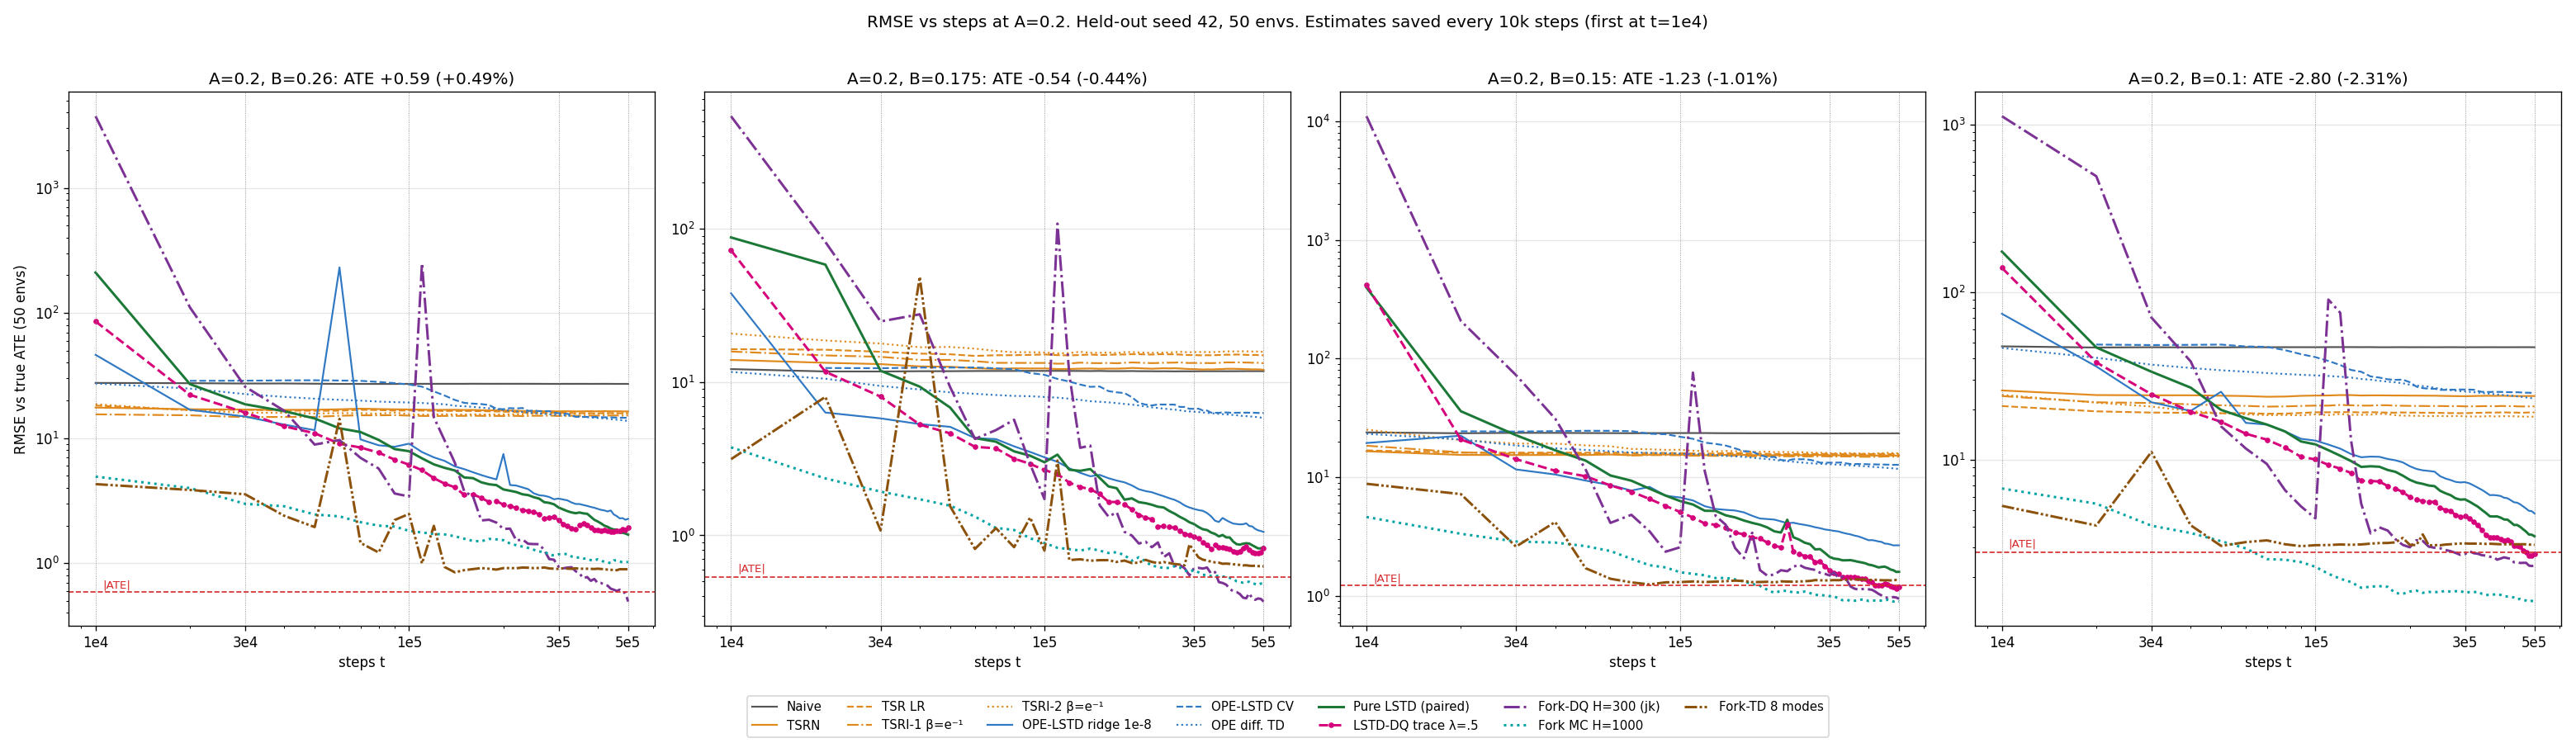

The data file committed next to this chart (first rows):
B, ate, est, family, t, n, rmse, bias
0.26, 0.587, Naive, naive, 10000, 50, 27.59, -27.48
0.26, 0.587, Naive, naive, 20000, 50, 27.45, -27.4
0.26, 0.587, Naive, naive, 30000, 50, 27.29, -27.27
0.26, 0.587, Naive, naive, 40000, 50, 27.32, -27.3
0.26, 0.587, Naive, naive, 50000, 50, 27.2, -27.18
0.26, 0.587, Naive, naive, 60000, 50, 27.11, -27.1
0.26, 0.587, Naive, naive, 70000, 50, 27.09, -27.09
0.26, 0.587, Naive, naive, 80000, 50, 27.08, -27.07
0.26, 0.587, Naive, naive, 90000, 50, 27.08, -27.08
0.26, 0.587, Naive, naive, 100000, 50, 27.12, -27.11
0.26, 0.587, Naive, naive, 110000, 50, 27.14, -27.13
0.26, 0.587, Naive, naive, 120000, 50, 27.14, -27.14
0.26, 0.587, Naive, naive, 130000, 50, 27.14, -27.14
0.26, 0.587, Naive, naive, 140000, 50, 27.14, -27.14
0.26, 0.587, Naive, naive, 150000, 50, 27.14, -27.14
0.26, 0.587, Naive, naive, 160000, 50, 27.18, -27.18
0.26, 0.587, Naive, naive, 170000, 50, 27.16, -27.16
0.26, 0.587, Naive, naive, 180000, 50, 27.16, -27.15
0.26, 0.587, Naive, naive, 190000, 50, 27.15, -27.15
0.26, 0.587, Naive, naive, 200000, 50, 27.16, -27.16
0.26, 0.587, Naive, naive, 210000, 50, 27.15, -27.15
0.26, 0.587, Naive, naive, 220000, 50, 27.16, -27.16
0.26, 0.587, Naive, naive, 230000, 50, 27.15, -27.15
0.26, 0.587, Naive, naive, 240000, 50, 27.16, -27.15
0.26, 0.587, Naive, naive, 250000, 50, 27.15, -27.15
0.26, 0.587, Naive, naive, 260000, 50, 27.14, -27.14
0.26, 0.587, Naive, naive, 270000, 50, 27.12, -27.12
0.26, 0.587, Naive, naive, 280000, 50, 27.12, -27.12
0.26, 0.587, Naive, naive, 290000, 50, 27.11, -27.11
0.26, 0.587, Naive, naive, 300000, 50, 27.11, -27.11
0.26, 0.587, Naive, naive, 310000, 50, 27.13, -27.13
0.26, 0.587, Naive, naive, 320000, 50, 27.14, -27.14
0.26, 0.587, Naive, naive, 330000, 50, 27.13, -27.12
0.26, 0.587, Naive, naive, 340000, 50, 27.13, -27.13
0.26, 0.587, Naive, naive, 350000, 50, 27.13, -27.13
0.26, 0.587, Naive, naive, 360000, 50, 27.13, -27.13
0.26, 0.587, Naive, naive, 370000, 50, 27.13, -27.13
0.26, 0.587, Naive, naive, 380000, 50, 27.12, -27.12
0.26, 0.587, Naive, naive, 390000, 50, 27.12, -27.12
0.26, 0.587, Naive, naive, 400000, 50, 27.13, -27.13
0.26, 0.587, Naive, naive, 410000, 50, 27.13, -27.13
0.26, 0.587, Naive, naive, 420000, 50, 27.14, -27.14
0.26, 0.587, Naive, naive, 430000, 50, 27.13, -27.13
0.26, 0.587, Naive, naive, 440000, 50, 27.12, -27.12
0.26, 0.587, Naive, naive, 450000, 50, 27.11, -27.11
0.26, 0.587, Naive, naive, 460000, 50, 27.1, -27.1
0.26, 0.587, Naive, naive, 470000, 50, 27.1, -27.1
0.26, 0.587, Naive, naive, 480000, 50, 27.11, -27.11
0.26, 0.587, Naive, naive, 490000, 50, 27.12, -27.11
0.26, 0.587, Naive, naive, 500000, 50, 27.11, -27.1
0.26, 0.587, Pure LSTD (paired), dq, 10000, 50, 210.3, -48.65
0.26, 0.587, Pure LSTD (paired), dq, 20000, 50, 26.98, -23.03
0.26, 0.587, Pure LSTD (paired), dq, 30000, 50, 18.62, -14.46
0.26, 0.587, Pure LSTD (paired), dq, 40000, 50, 16.41, -14
0.26, 0.587, Pure LSTD (paired), dq, 50000, 50, 14.35, -12.17
0.26, 0.587, Pure LSTD (paired), dq, 60000, 50, 11.96, -10.01
0.26, 0.587, Pure LSTD (paired), dq, 70000, 50, 11.17, -9.219
0.26, 0.587, Pure LSTD (paired), dq, 80000, 50, 9.663, -8.257
0.26, 0.587, Pure LSTD (paired), dq, 90000, 50, 8.163, -7.038
0.26, 0.587, Pure LSTD (paired), dq, 100000, 50, 7.853, -6.438
... 2,540 more rows
